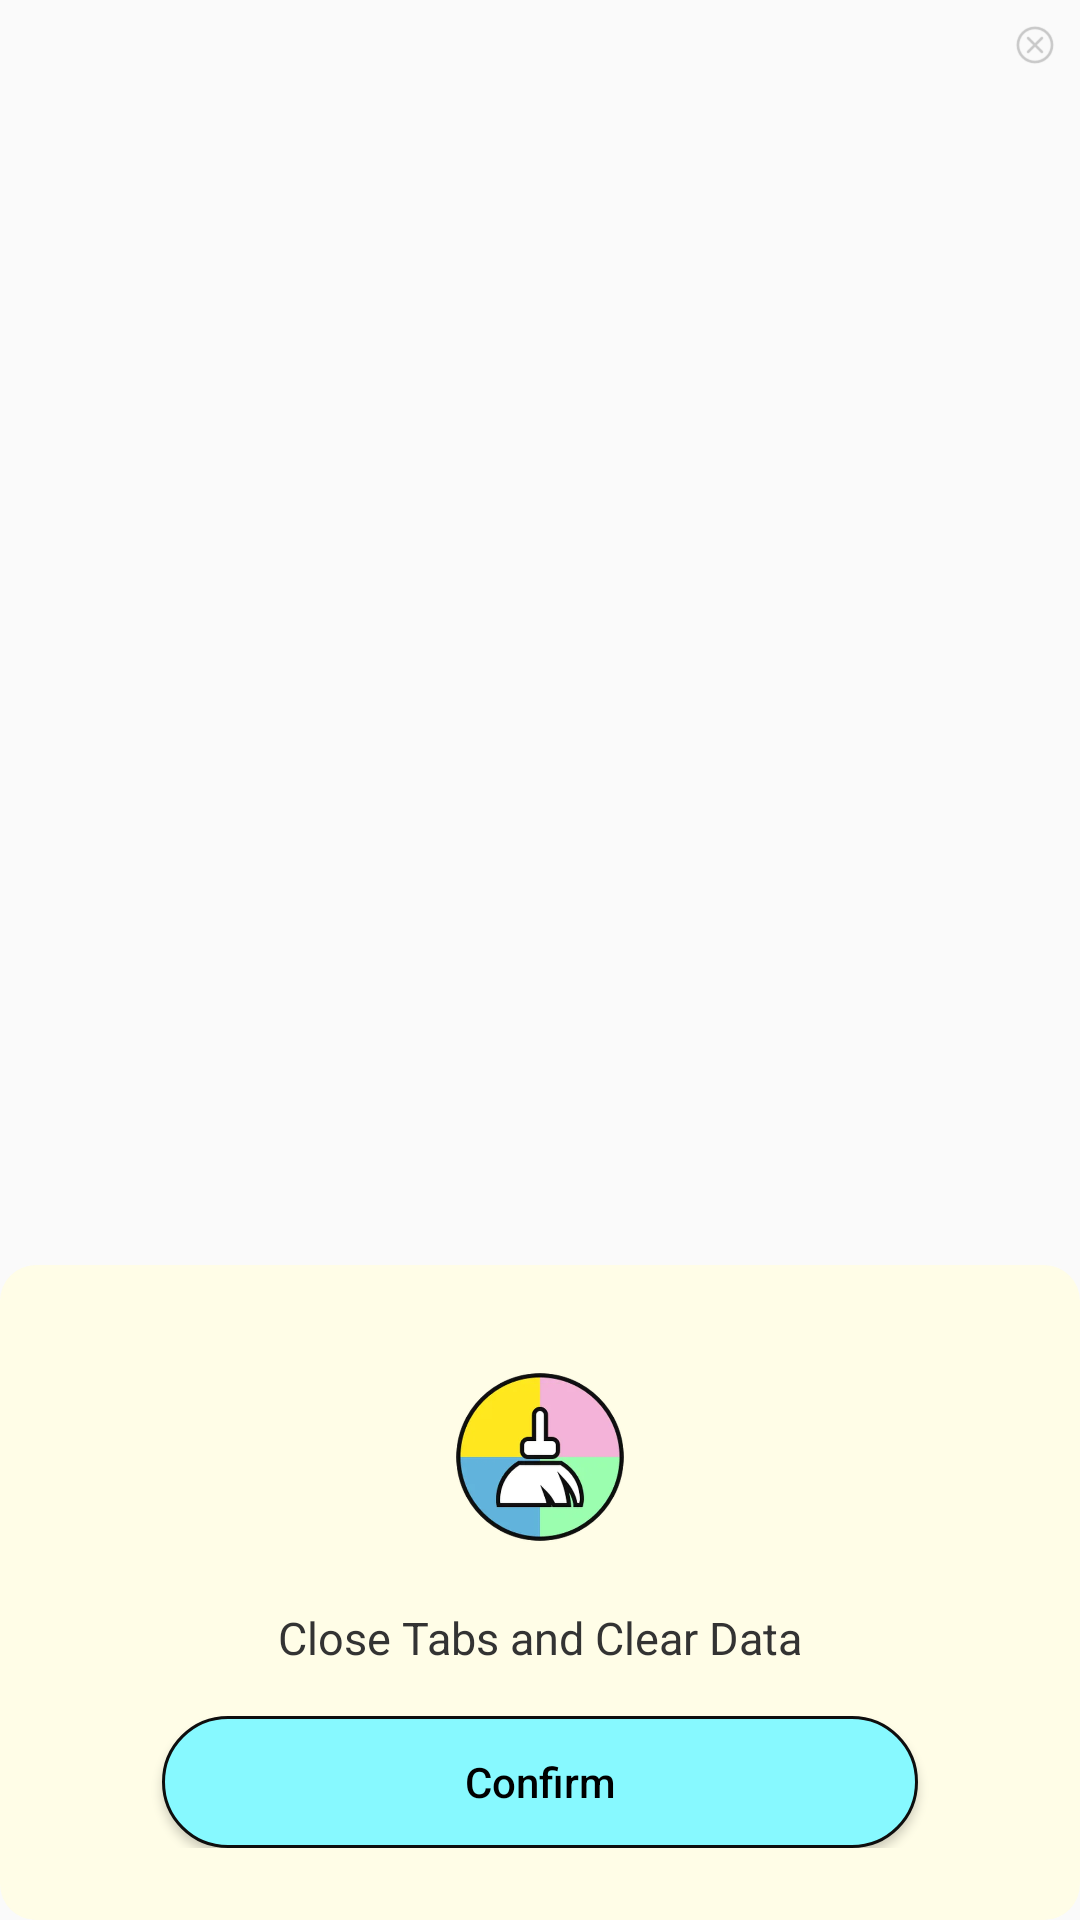

Android layout source for this screen:
<!-- AndroidManifest.xml: application theme Theme.Lemon -->
<!-- res/layout/dialog_clean.xml -->
<?xml version="1.0" encoding="utf-8"?>
<androidx.constraintlayout.widget.ConstraintLayout xmlns:android="http://schemas.android.com/apk/res/android"
    xmlns:app="http://schemas.android.com/apk/res-auto"
    android:layout_width="match_parent"
    android:layout_height="wrap_content">

    <LinearLayout
        android:layout_width="match_parent"
        android:layout_height="wrap_content"
        android:background="@drawable/shape_fffde7_r12"
        android:gravity="center"
        android:orientation="vertical"
        android:paddingTop="24dp"
        android:paddingBottom="24dp"
        app:layout_constraintBottom_toBottomOf="parent">

        <ImageView
            android:layout_width="60dp"
            android:layout_height="80dp"
            android:src="@mipmap/icon_clean" />

        <TextView
            android:layout_width="wrap_content"
            android:layout_height="wrap_content"
            android:layout_marginTop="10dp"
            android:text="@string/clean_tips"
            android:textColor="#333333"
            android:textSize="15sp" />

        <Button
            android:id="@+id/btn_confirm"
            android:layout_width="match_parent"
            android:layout_height="44dp"
            android:layout_marginStart="54dp"
            android:layout_marginTop="16dp"
            android:layout_marginEnd="54dp"
            android:background="@drawable/button"
            android:text="@string/confirm"
            android:textAllCaps="false"
            android:textColor="@color/black"
            android:textSize="14sp" />

    </LinearLayout>

    <ImageView
        android:id="@+id/btn_close"
        android:layout_width="wrap_content"
        android:layout_height="wrap_content"
        android:padding="8dp"
        android:src="@mipmap/ic_close"
        app:layout_constraintEnd_toEndOf="parent"
        app:layout_constraintTop_toTopOf="parent" />

</androidx.constraintlayout.widget.ConstraintLayout>
<!-- resources referenced by this layout -->
<resources>
  <color name="black">#FF000000</color>
  <!-- drawable button (drawable) -->
  <?xml version="1.0" encoding="utf-8"?>
  <shape xmlns:android="http://schemas.android.com/apk/res/android">
  
      <corners android:radius="24dp" />
      <stroke
          android:width="1dp"
          android:color="#0E0E0E" />
      <solid android:color="#87F9FF" />
  
  </shape>
  <!-- drawable shape_fffde7_r12 (drawable) -->
  <?xml version="1.0" encoding="utf-8"?>
  <shape xmlns:android="http://schemas.android.com/apk/res/android">
  
      <corners android:radius="12dp" />
      <solid android:color="#FFFDE7" />
  
  </shape>
  <!-- mipmap ic_close: webp bitmap (mipmap-xxxhdpi, 2426 bytes) -->
  <!-- mipmap icon_clean: webp bitmap (mipmap-xxxhdpi, 72019 bytes) -->
  <string name="clean_tips">Close Tabs and Clear Data</string>
  <string name="confirm">Confirm</string>
  <style name="Theme.Lemon" parent="Theme.AppCompat.Light.NoActionBar">
          
          <item name="colorPrimary">@color/theme</item>
          <item name="colorPrimaryVariant">@color/theme</item>
          <item name="colorOnPrimary">@color/black</item>
          
          <item name="colorSecondary">@color/teal_200</item>
          <item name="colorSecondaryVariant">@color/teal_700</item>
          <item name="colorOnSecondary">@color/black</item>
          
          <item name="android:statusBarColor">?attr/colorPrimaryVariant</item>
          
      </style>
  <color name="theme">#FFE71E</color>
  <color name="teal_200">#FF03DAC5</color>
  <color name="teal_700">#FF018786</color>
</resources>
